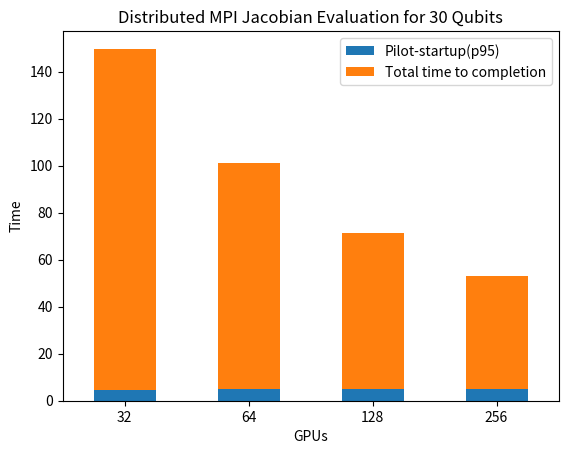

Source code (Python):
import matplotlib.pyplot as plt
import pandas as pd

data = [
    ["qubits", "GPUs", "Pilot-startup(p95)", "Total time to completion"],
    [30, 32, 4.6, 145.09246],
    [30, 64, 5, 96.27447878],
    [30, 128, 5, 66.28230513],
    [30, 256, 5, 48.09477112]
]

# Convert the data into a DataFrame
df = pd.DataFrame(data[1:], columns=data[0])

# Calculate the total time (Pilot-startup + Total time to completion)
df['Total'] = df['Pilot-startup(p95)'] + df['Total time to completion']

# Plotting the stacked bar chart without legend and with horizontal x-axis labels
ax = df.plot(x='GPUs', y=['Pilot-startup(p95)', 'Total time to completion'], kind='bar', stacked=True, 
    title='Distributed MPI Jacobian Evaluation for 30 Qubits', xlabel='GPUs', ylabel='Time')
ax.set_xticklabels(df['GPUs'], rotation=0)  # Rotate x-axis labels to be horizontal
plt.show()
